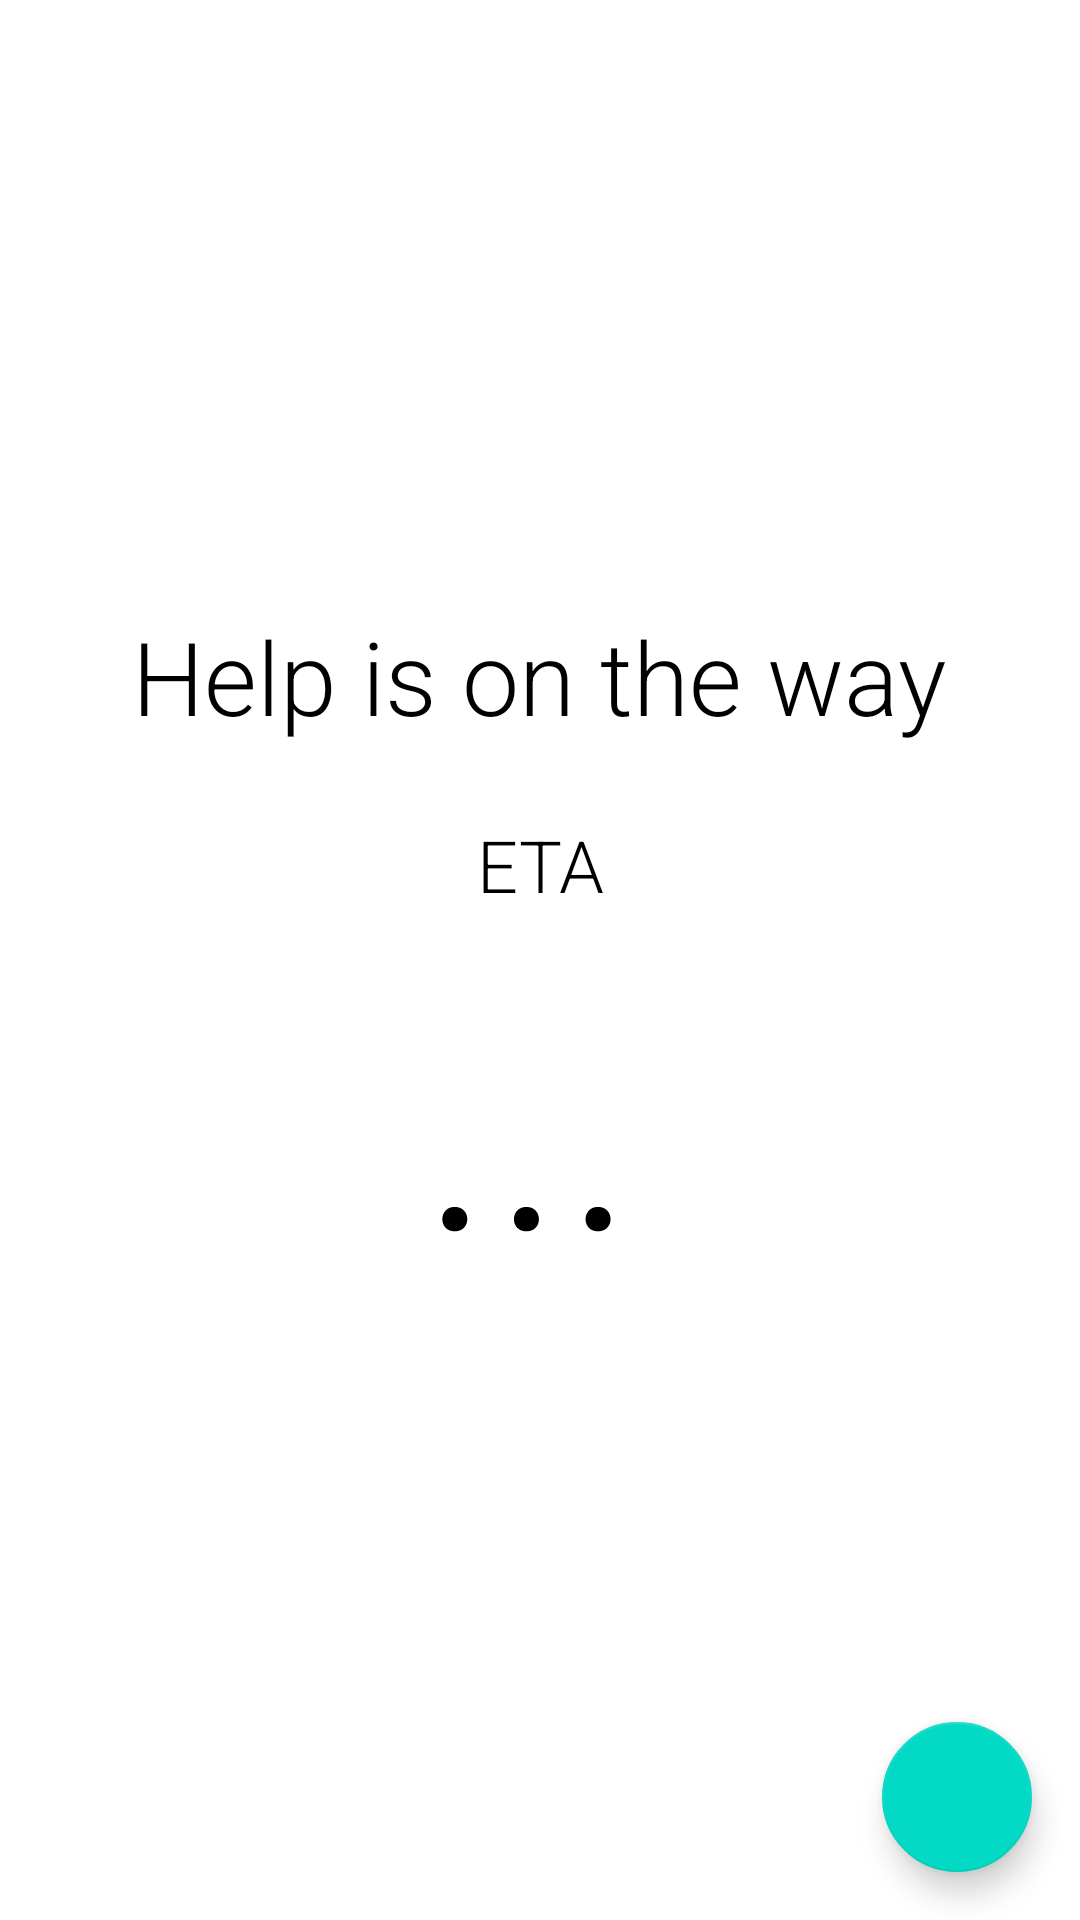

Write the Android layout XML for this screen, with the resource values it uses.
<!-- AndroidManifest.xml: application theme AppTheme -->
<!-- res/layout/activity_help.xml -->
<?xml version="1.0" encoding="utf-8"?>
<android.support.constraint.ConstraintLayout xmlns:android="http://schemas.android.com/apk/res/android"
    xmlns:app="http://schemas.android.com/apk/res-auto"
    xmlns:tools="http://schemas.android.com/tools"
    android:layout_width="match_parent"
    android:layout_height="match_parent"
    tools:context="com.berstek.hcisos.view.help.HelpActivity">

    <TextView
        android:id="@+id/textView12"
        android:layout_width="wrap_content"
        android:layout_height="wrap_content"
        android:fontFamily="sans-serif-light"
        android:text="Help is on the way"
        android:textColor="@color/primaryTextColor"
        android:textSize="@dimen/font_34"
        app:layout_constraintBottom_toTopOf="@+id/textView16"
        app:layout_constraintEnd_toEndOf="parent"
        app:layout_constraintHorizontal_bias="0.5"
        app:layout_constraintStart_toStartOf="parent"
        app:layout_constraintTop_toTopOf="parent"
        app:layout_constraintVertical_chainStyle="packed" />

    <TextView
        android:id="@+id/textView16"
        android:layout_width="wrap_content"
        android:layout_height="wrap_content"
        android:layout_marginEnd="8dp"
        android:layout_marginStart="8dp"
        android:layout_marginTop="24dp"
        android:fontFamily="sans-serif-light"
        android:text="ETA"
        android:textColor="@color/primaryTextColor"
        android:textSize="@dimen/font_24"
        app:layout_constraintBottom_toTopOf="@+id/etaTxt"
        app:layout_constraintEnd_toEndOf="@+id/textView12"
        app:layout_constraintHorizontal_bias="0.5"
        app:layout_constraintStart_toStartOf="@+id/textView12"
        app:layout_constraintTop_toBottomOf="@+id/textView12" />

    <TextView
        android:id="@+id/etaTxt"
        android:layout_width="wrap_content"
        android:layout_height="wrap_content"
        android:layout_marginEnd="8dp"
        android:fontFamily="sans-serif-light"
        android:text="..."
        android:textColor="@color/primaryTextColor"
        android:textSize="100sp"
        app:layout_constraintBottom_toBottomOf="parent"
        app:layout_constraintEnd_toEndOf="parent"
        app:layout_constraintHorizontal_chainStyle="packed"
        app:layout_constraintStart_toStartOf="parent"
        app:layout_constraintTop_toBottomOf="@+id/textView16" />

    <android.support.design.widget.FloatingActionButton
        android:id="@+id/imageView4"
        android:layout_width="50dp"
        android:layout_height="50dp"
        android:layout_marginBottom="16dp"
        android:layout_marginEnd="16dp"
        app:fabSize="normal"
        app:layout_constraintBottom_toBottomOf="parent"
        app:layout_constraintEnd_toEndOf="parent"
        app:srcCompat="@drawable/ic_chat_white" />

</android.support.constraint.ConstraintLayout>
<!-- resources referenced by this layout -->
<resources>
  <color name="primaryTextColor">#000000</color>
  <dimen name="font_24">24sp</dimen>
  <dimen name="font_34">34sp</dimen>
</resources>
